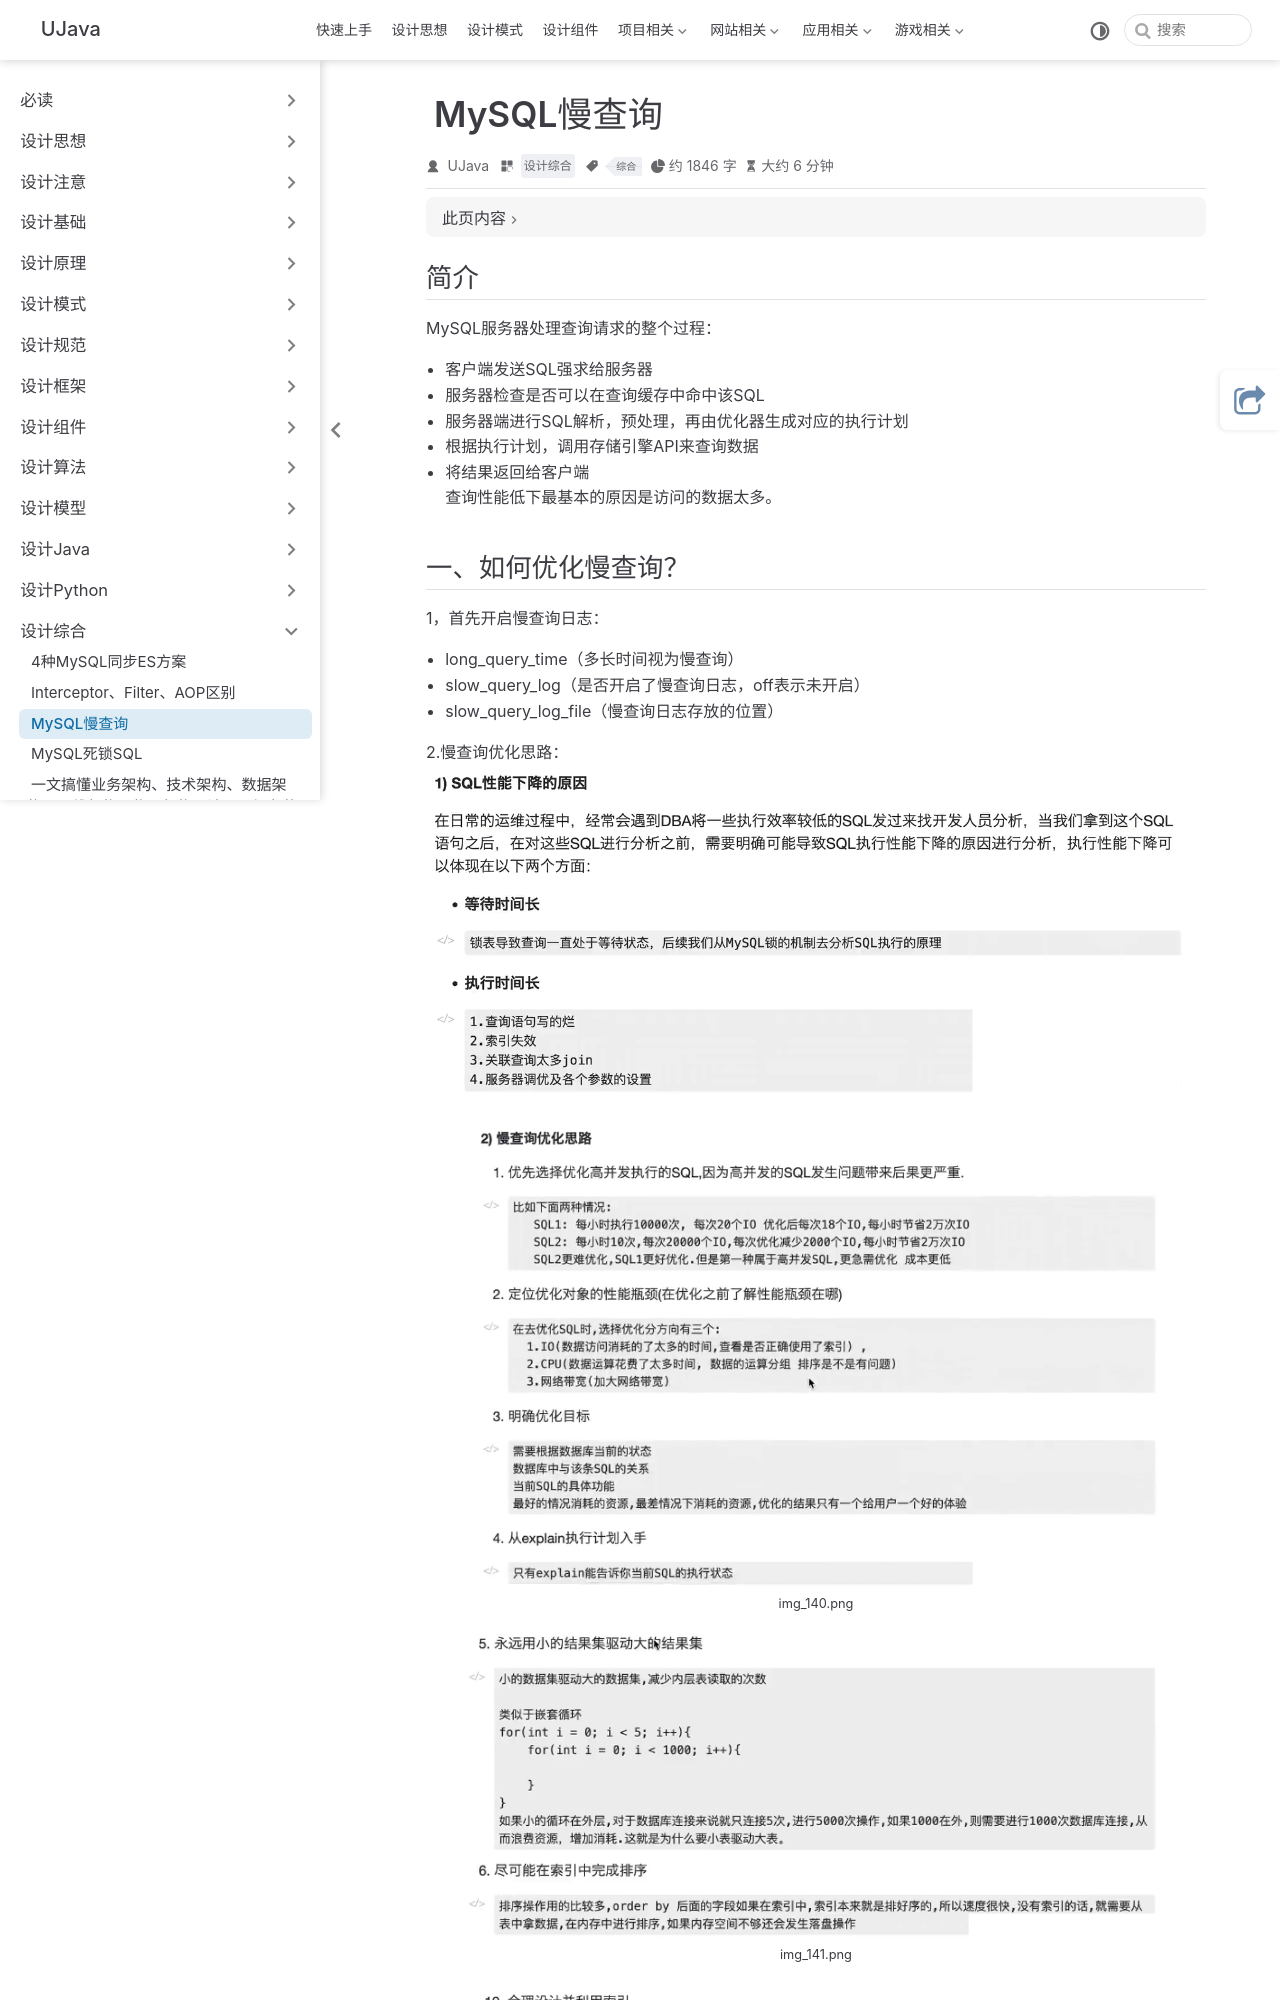

repository: yangchunjian/ujava · page: synthesis/mysqlslow.html · generator: jekyll

---
title: MySQL慢查询
icon: laptop-code
category:
  - 设计综合
tag:
  - 综合
---

## 简介

MySQL服务器处理查询请求的整个过程：

* 客户端发送SQL强求给服务器
* 服务器检查是否可以在查询缓存中命中该SQL
* 服务器端进行SQL解析，预处理，再由优化器生成对应的执行计划
* 根据执行计划，调用存储引擎API来查询数据
* 将结果返回给客户端
查询性能低下最基本的原因是访问的数据太多。

## 一、如何优化慢查询？

1，首先开启慢查询日志：

* long_query_time（多长时间视为慢查询）
* slow_query_log（是否开启了慢查询日志，off表示未开启）
* slow_query_log_file（慢查询日志存放的位置）

2.慢查询优化思路：
![img_139.png](img_139.png)

![img_140.png](img_140.png)

![img_141.png](img_141.png)

![img_142.png](img_142.png)

3，分析慢查询语句，来进行相应的优化

* ①建立索引
* ②减少表之间的关联
* ③优化sql，尽量让sql很快定位数据，不要让sql做全表查询，应该走索引，把数据量大的表排在前面
* ④简化查询字段，没用的字段不要，已经对返回结果的控制，尽量返回少量数据
